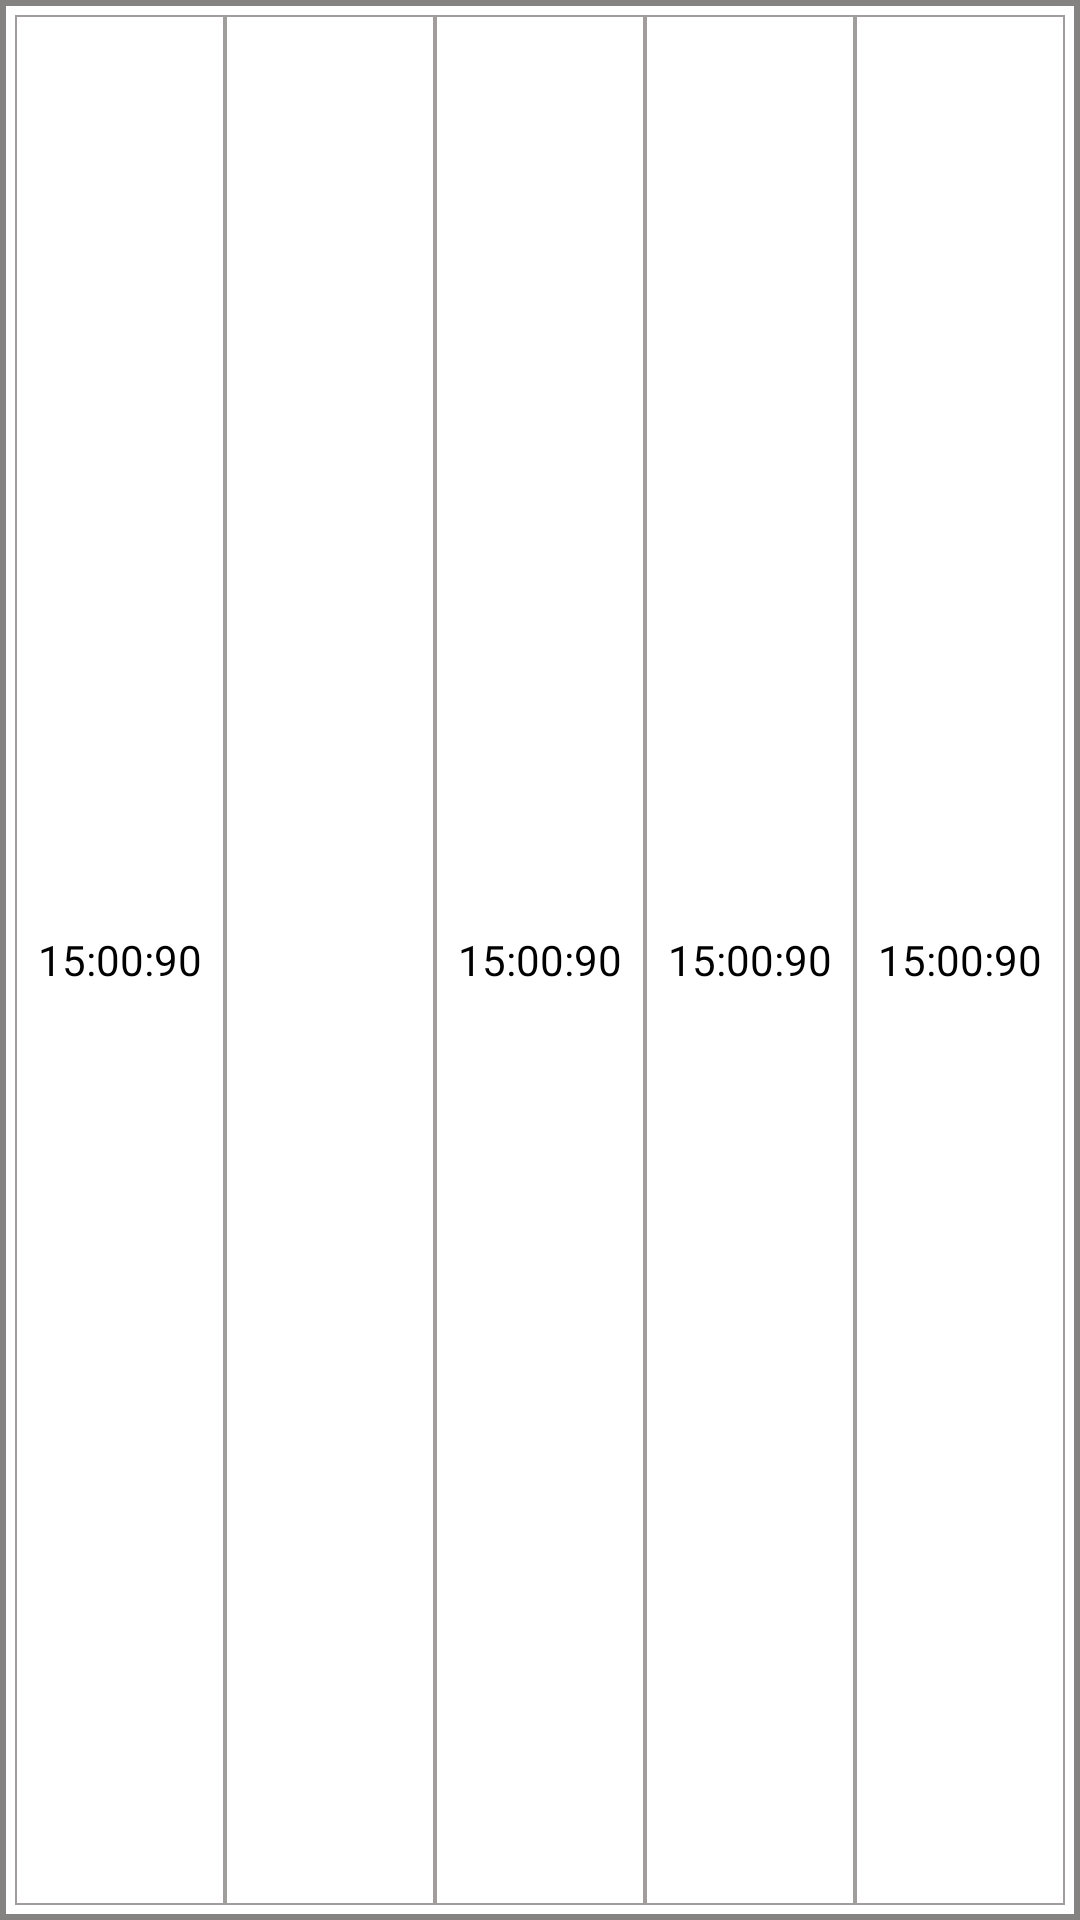

Android layout source for this screen:
<!-- AndroidManifest.xml: application theme AppTheme -->
<!-- res/layout/rv_list_items.xml -->
<?xml version="1.0" encoding="utf-8"?>
<LinearLayout xmlns:android="http://schemas.android.com/apk/res/android"
    android:layout_width="match_parent"
    android:layout_height="60dp"
    android:background="@drawable/card_bg_login_details"
    android:elevation="4dp"
    android:layout_margin="10dp"
    >
        <TextView
            android:id="@+id/tv_rv_date"
            android:layout_width="0dp"
            android:layout_height="match_parent"
            android:layout_weight="1"
            android:textColor="@color/black"
            android:text="15:00:90"
            android:gravity="center"
            android:background="@drawable/tv_login_details"
            />
        <TextView
            android:id="@+id/tv_rv_check_in_time"
            android:layout_width="0dp"
            android:layout_height="match_parent"
            android:layout_weight="1"
            android:textColor="@color/black"
            android:gravity="center"
            android:background="@drawable/tv_login_details"
            />
        <TextView
            android:id="@+id/tv_rv_check_out_time"
            android:layout_width="0dp"
            android:layout_height="match_parent"
            android:layout_weight="1"
            android:text="15:00:90"
            android:gravity="center"
            android:textColor="@color/black"
            android:background="@drawable/tv_login_details"
            />

        <TextView
            android:id="@+id/tv_rv_latitude"
            android:layout_width="0dp"
            android:layout_height="match_parent"
            android:layout_weight="1"
            android:text="15:00:90"
            android:textColor="@color/black"
            android:gravity="center"
            android:background="@drawable/tv_login_details"
            />
        <TextView
            android:id="@+id/tv_rv_longitude"
            android:layout_width="0dp"
            android:layout_height="match_parent"
            android:layout_weight="1"
            android:text="15:00:90"
            android:textColor="@color/black"
            android:gravity="center"
            android:background="@drawable/tv_login_details"
            />

</LinearLayout>
<!-- resources referenced by this layout -->
<resources>
  <!-- drawable card_bg_login_details (drawable) -->
  <?xml version="1.0" encoding="utf-8"?>
  <shape xmlns:android="http://schemas.android.com/apk/res/android" android:shape="rectangle">
      <solid android:color="@color/white"/>
      <stroke android:color="#858282" android:width="2dp"/>
      <padding android:top="5dp" android:right="5dp" android:left="5dp" android:bottom="5dp"/>
  </shape>
  <!-- drawable tv_login_details (drawable) -->
  <?xml version="1.0" encoding="utf-8"?>
  <shape xmlns:android="http://schemas.android.com/apk/res/android" android:shape="rectangle">
      <solid android:color="@color/white"/>
      <stroke android:color="#A19D9D" android:width="0.5dp"/>
  </shape>
  <style name="AppTheme" parent="Theme.AppCompat.Light.NoActionBar">
          
  
  
  
          <item name="android:windowSplashScreenAnimatedIcon">@android:color/transparent</item>
          <item name="android:windowBackground">@drawable/splash_screen</item>
  
      </style>
  <!-- drawable splash_screen: png bitmap (drawable-v24, 51751 bytes) -->
  <!-- not gathered from this repository: default colours our renderer supplied (Android Studio template values) -->
  <color name="black">#FF000000</color>
  <color name="white">#FFFFFFFF</color>
</resources>
